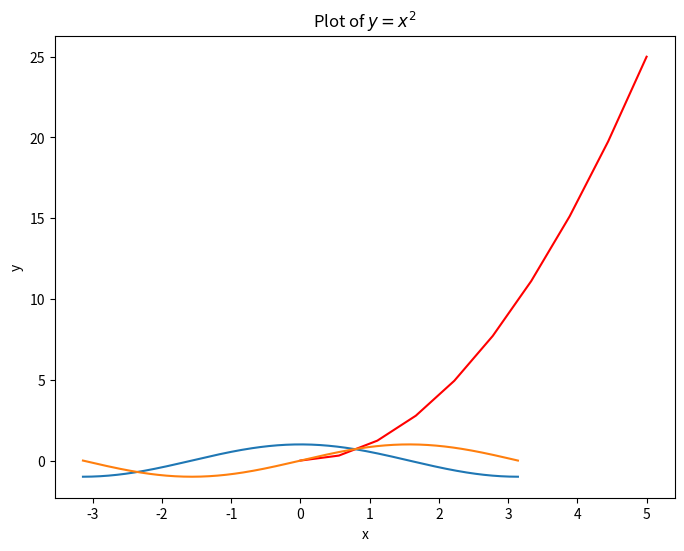
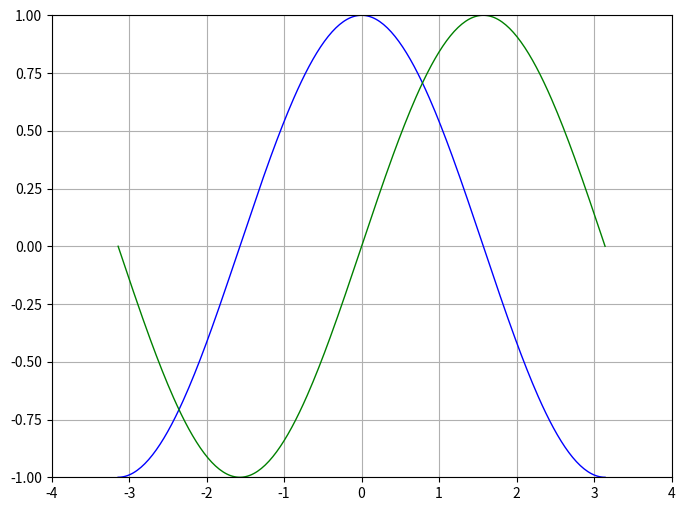
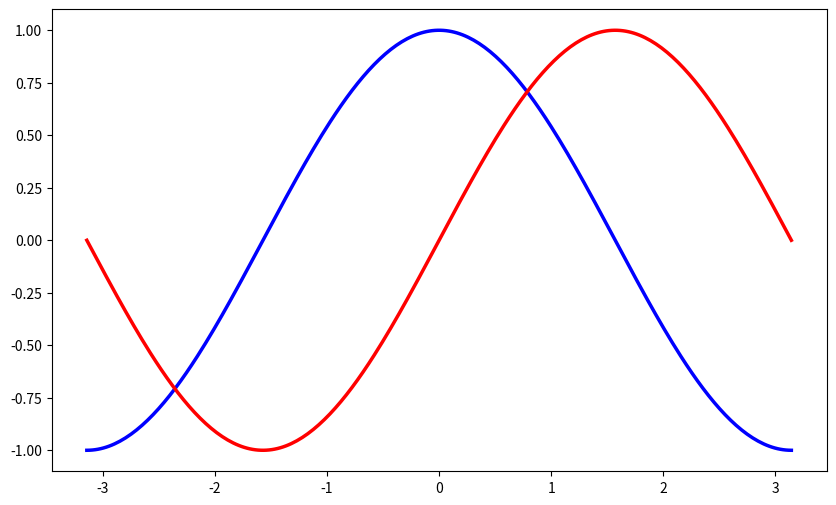
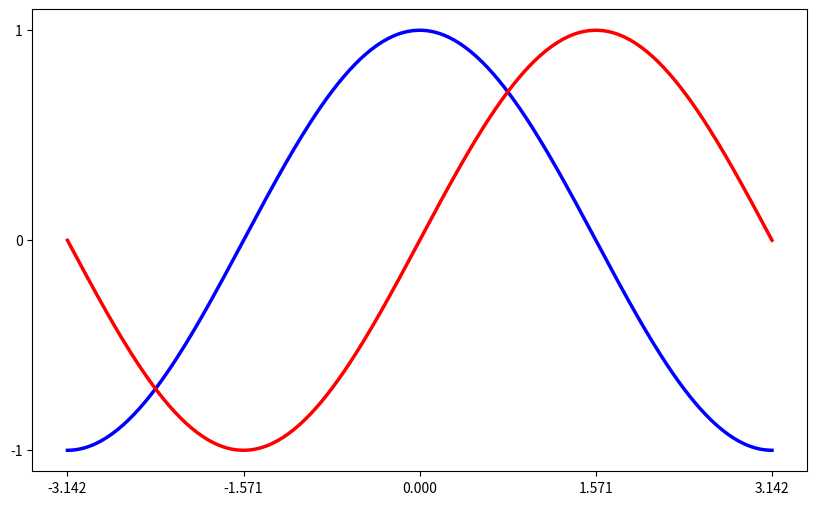
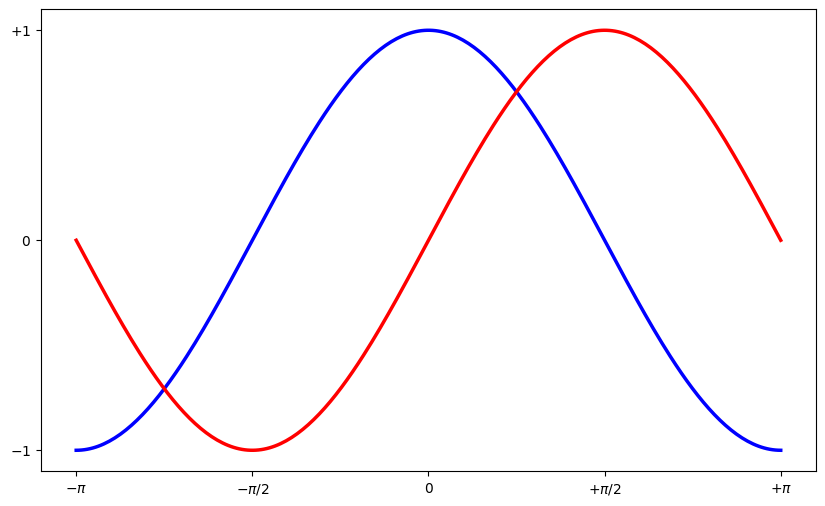
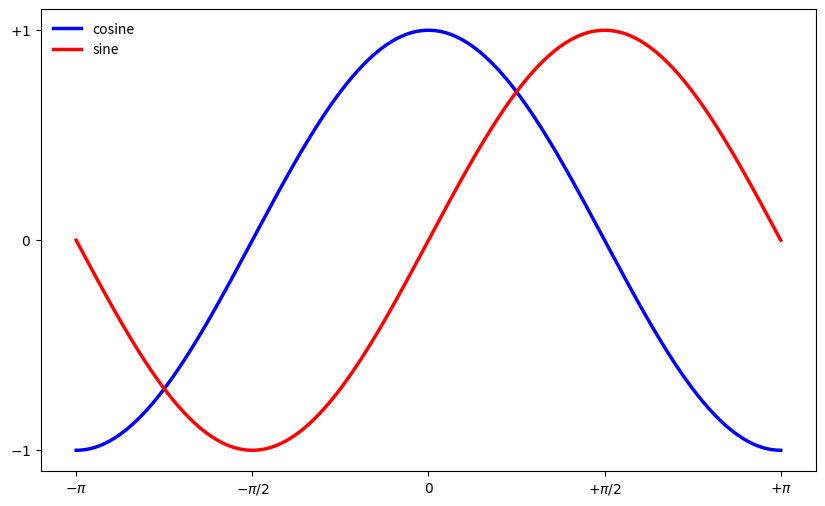
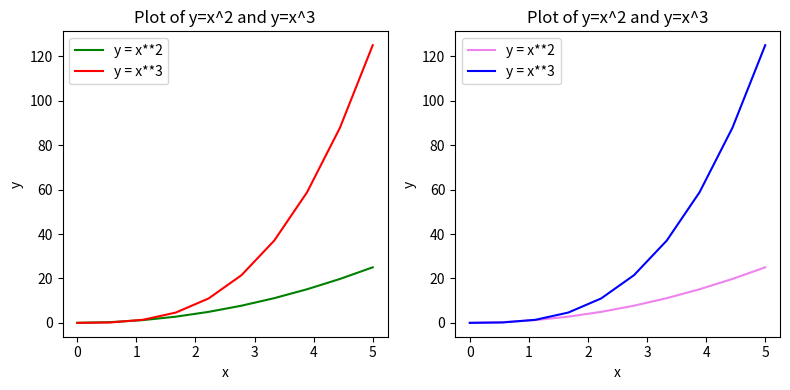
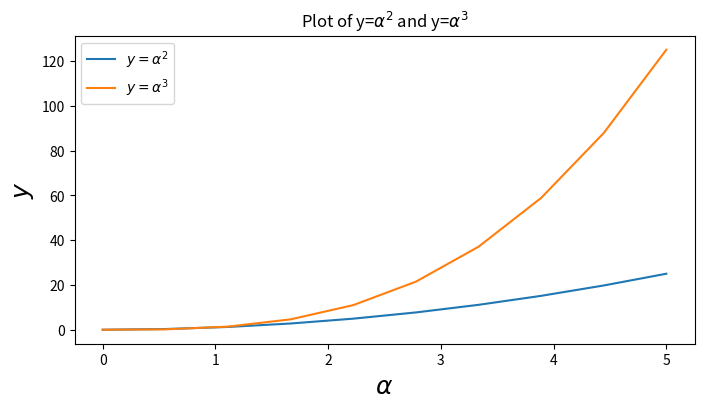
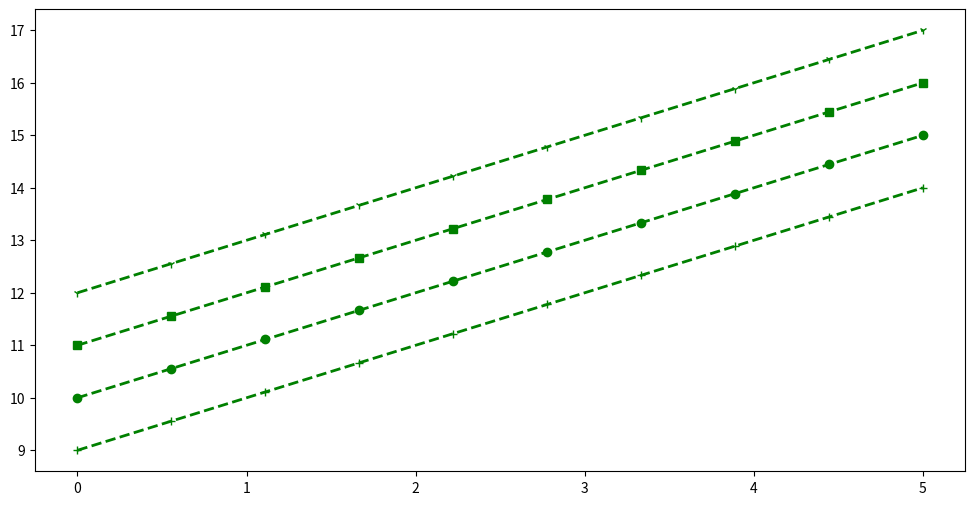
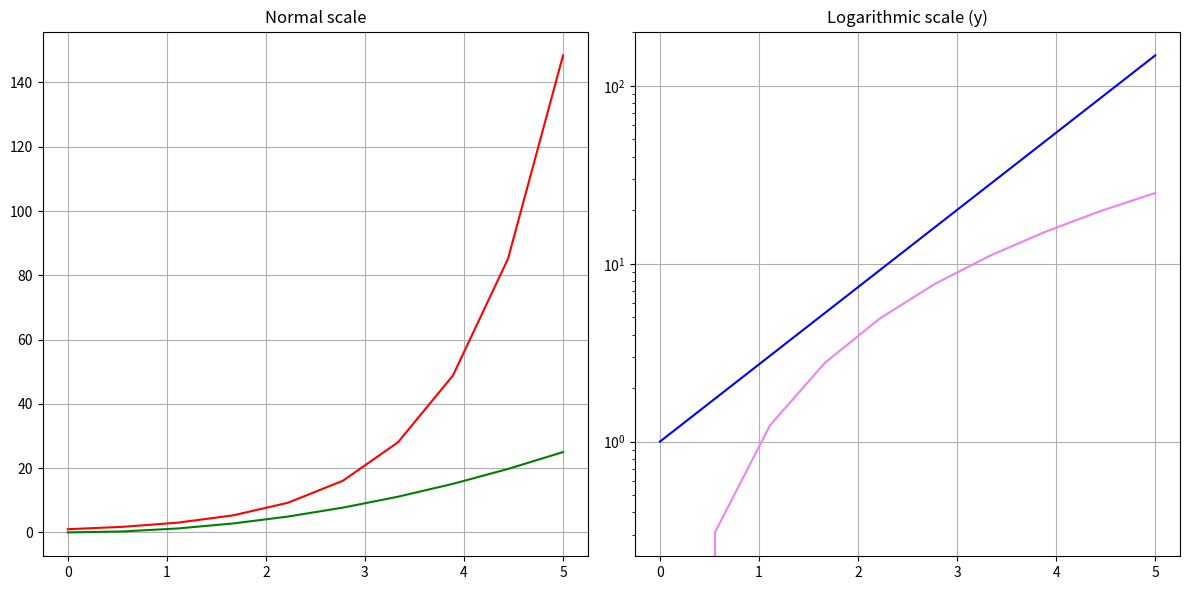
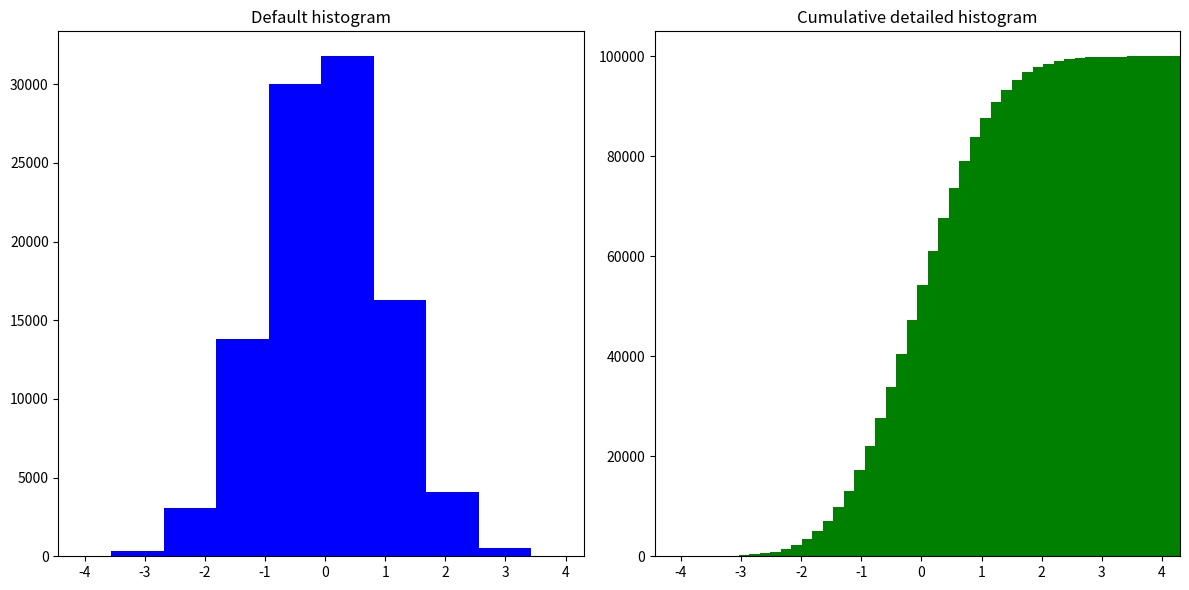
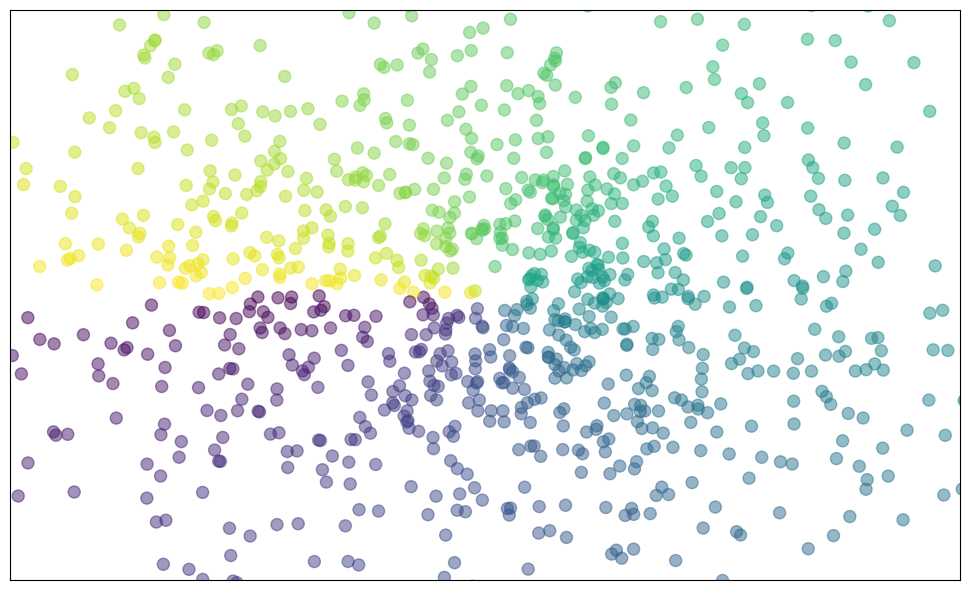
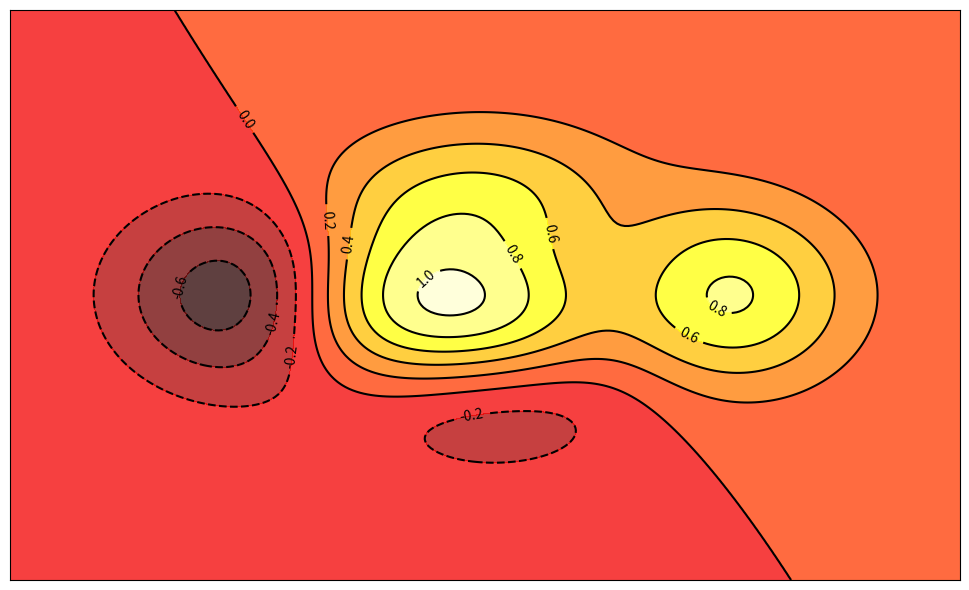
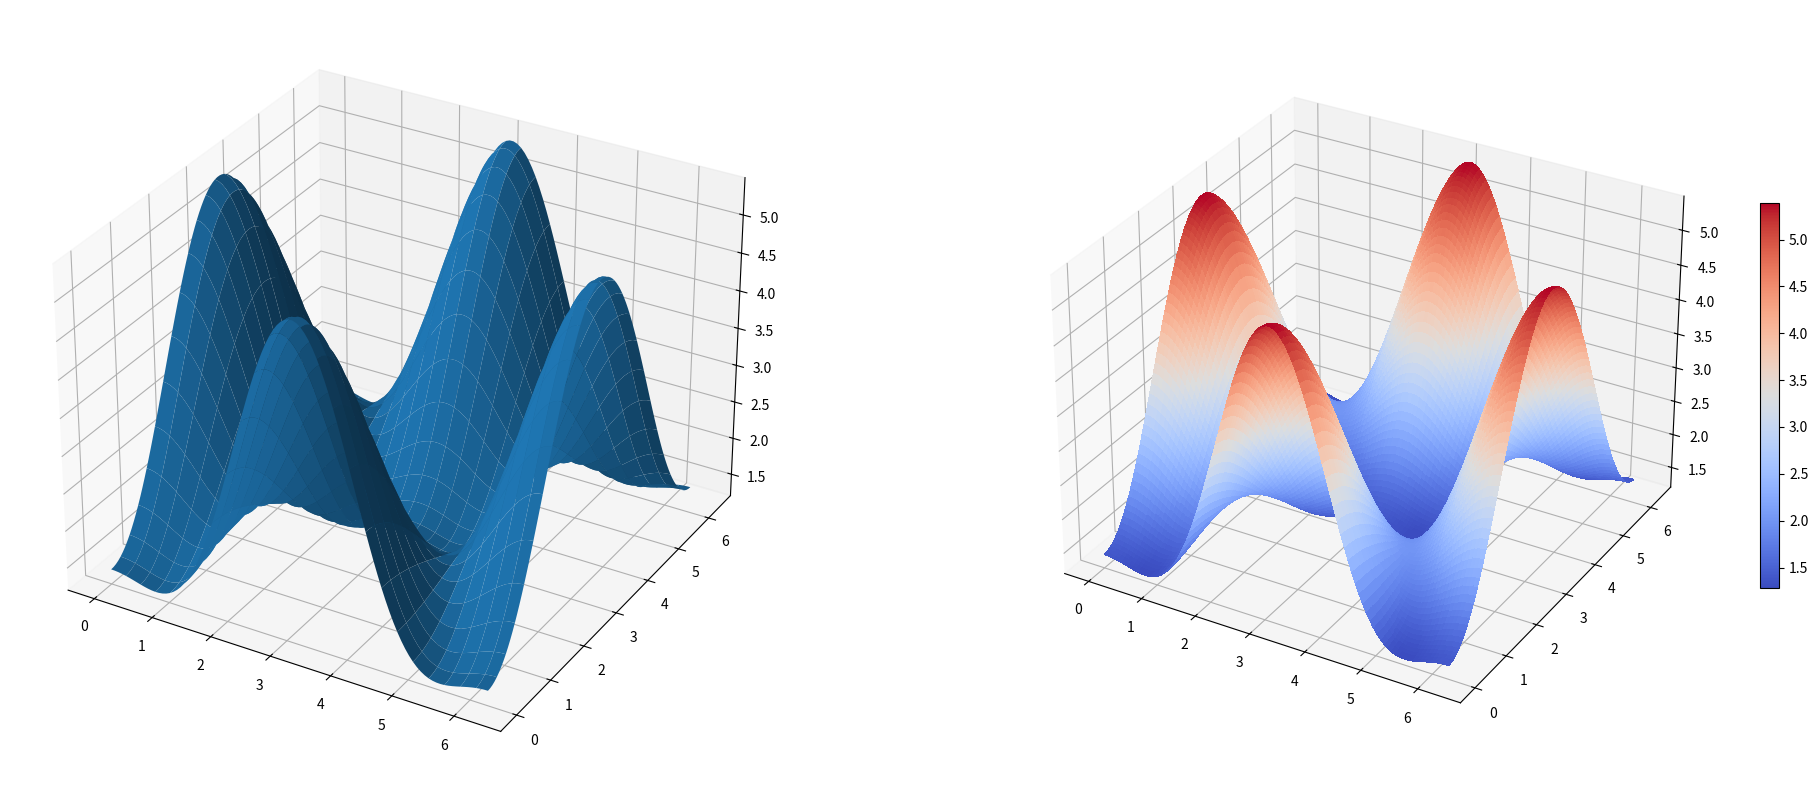
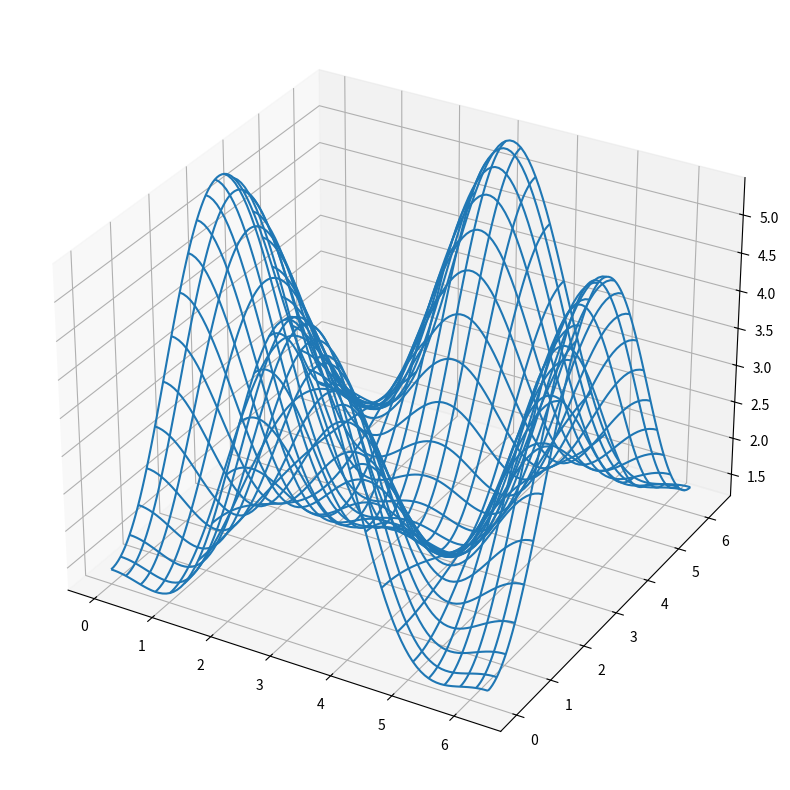

Source code (Python) for these figures, in order:
import numpy as np
import matplotlib
import matplotlib.pyplot as plt
from mpl_toolkits.mplot3d import Axes3D  # for 3D plotting

# check version
matplotlib.__version__

# get 10 linearly spaced points in the interval [0, 5)
x = np.linspace(0, 5, 10)
y = x ** 2

# create a figure/canvas of desired size
plt.figure(figsize=(8, 6))

# plot values; with a color `red`
plt.plot(x, y, 'r')

# give labels to the axes
plt.xlabel('x')
plt.ylabel('y')

# give a title to the plot
plt.title(r"Plot of $y=x^2$")
plt.show()

# 256 linearly spaced values between -pi and +pi
# both endpoints would be included; check (X[0], X[-1])
X = np.linspace(-np.pi, np.pi, 256, endpoint=True)

# compute cosine and sin values
C, S = np.cos(X), np.sin(X)

# plot both curves
plt.plot(X, C)
plt.plot(X, S)

# show the plot
plt.show()

# Create a new figure of size 800x600, using 100 dots per inch
plt.figure(figsize=(8, 6), dpi=100)

# Create a new subplot from a grid of 1x1
plt.subplot(111)

# Now, plot `cosine` using `blue` color with a continuous line of width 1 (pixel)
plt.plot(X, C, color="blue", linewidth=1.0, linestyle="-")

# And plot `sine` using `green` color with a continuous line of width 1 (pixel)
plt.plot(X, S, color="green", linewidth=1.0, linestyle="-")

# Set x limits to [-4, +4]
plt.xlim(-4.0, 4.0)

# Set y limits to [-1, +1]
plt.ylim(-1.0, 1.0)

# optionally, save the figure as a pdf using 72 dots per inch
plt.savefig("./sine_cosine.pdf", format='pdf', dpi=72)

# show grid
plt.grid(True)

# Show the plot on the screen
plt.show()

# set figure size and dpi (dots per inch)
plt.figure(figsize=(10, 6), dpi=80)

# Create a new subplot from a grid of 1x1
plt.subplot(111)

# customize color and line width
plt.plot(X, C, color="blue", linewidth=2.5, linestyle="-")
plt.plot(X, S, color="red",  linewidth=2.5, linestyle="-")

# set lower & upper bound by taking min & max value respectively
plt.xlim(X.min()*1.1, X.max()*1.1)
plt.ylim(C.min()*1.1, C.max()*1.1)

# optionally, save the figure as a pdf using 72 dots per inch
plt.savefig("./sine_cosine.pdf", format='pdf', dpi=80)

# show it on screen
plt.show()

# set figure size and dpi (dots per inch)
plt.figure(figsize=(10, 6), dpi=80)

# Create a new subplot from a grid of 1x1
plt.subplot(111)

# customize color and line width
plt.plot(X, C, color="blue", linewidth=2.5, linestyle="-")
plt.plot(X, S, color="red",  linewidth=2.5, linestyle="-")

# set lower & upper bound by taking min & max value respectively
plt.xlim(X.min()*1.1, X.max()*1.1)
plt.ylim(C.min()*1.1, C.max()*1.1)

# provide five tick values for x and 3 for y
plt.xticks([-np.pi, -np.pi/2, 0, np.pi/2, np.pi])
plt.yticks([-1, 0, +1])

# optionally, save the figure as a pdf using 72 dots per inch
plt.savefig("./sine_cosine.pdf", format='pdf', dpi=80)

# show it on screen
plt.show()

# set figure size and dpi (dots per inch)
plt.figure(figsize=(10, 6), dpi=80)

# Create a new subplot from a grid of 1x1
plt.subplot(111)

# customize color and line width
plt.plot(X, C, color="blue", linewidth=2.5, linestyle="-")
plt.plot(X, S, color="red",  linewidth=2.5, linestyle="-")

# set lower & upper bound by taking min & max value respectively
plt.xlim(X.min()*1.1, X.max()*1.1)
plt.ylim(C.min()*1.1, C.max()*1.1)

# provide five tick values for x and 3 for y
# and pass the corresponding label as a second argument.
plt.xticks([-np.pi, -np.pi/2, 0, np.pi/2, np.pi],
           [r'$-\pi$', r'$-\pi/2$', r'$0$', r'$+\pi/2$', r'$+\pi$'])

plt.yticks([-1, 0, +1],
           [r'$-1$', r'$0$', r'$+1$'])

# optionally, save the figure as a pdf using 72 dots per inch
plt.savefig("./sine_cosine.pdf", format='pdf', dpi=80)

# show it on screen
plt.show()


# set figure size and dpi (dots per inch)
plt.figure(figsize=(10, 6), dpi=80)

# Create a new subplot from a grid of 1x1
plt.subplot(111)

# customize color and line width
# `label` is essential for `plt.legend` to work
plt.plot(X, C, color="blue", linewidth=2.5, linestyle="-", label="cosine")
plt.plot(X, S, color="red",  linewidth=2.5, linestyle="-", label="sine")

# set lower & upper bound by taking min & max value respectively
plt.xlim(X.min()*1.1, X.max()*1.1)
plt.ylim(C.min()*1.1, C.max()*1.1)

# provide five tick values for x and 3 for y
# and pass the corresponding label as a second argument.
plt.xticks([-np.pi, -np.pi/2, 0, np.pi/2, np.pi],
           [r'$-\pi$', r'$-\pi/2$', r'$0$', r'$+\pi/2$', r'$+\pi$'])

plt.yticks([-1, 0, +1],
           [r'$-1$', r'$0$', r'$+1$'])

# show legend on the upper left side of the axes
plt.legend(loc='upper left', frameon=False)

# optionally, save the figure as a pdf using 72 dots per inch
plt.savefig("./sine_cosine.pdf", format='pdf', dpi=80)

# show it on screen
plt.show()


x = np.linspace(0, 5, 10)
y = x ** 2

fig, axes = plt.subplots(1, 2, figsize=(8,4), dpi=100)

# plot subplot 1
axes[0].plot(x, x**2, color="green", label="y = x**2")
axes[0].plot(x, x**3, color="red", label="y = x**3")
axes[0].legend(loc=2); # upper left corner
axes[0].set_xlabel('x')
axes[0].set_ylabel('y')
axes[0].set_title('Plot of y=x^2 and y=x^3')

# plot subplot 2
axes[1].plot(x, x**2, color="violet", label="y = x**2")
axes[1].plot(x, x**3, color="blue", label="y = x**3")
axes[1].legend(loc=2); # upper left corner
axes[1].set_xlabel('x')
axes[1].set_ylabel('y')
axes[1].set_title('Plot of y=x^2 and y=x^3')

# `fig.tight_layout()` automatically adjusts the positions of the axes on the figure canvas so that there is no overlapping content
# comment this out to see the difference
fig.tight_layout()

plt.show()

fig, ax = plt.subplots(figsize=(8,4), dpi=100)

ax.plot(x, x**2, label=r"$y = \alpha^2$")
ax.plot(x, x**3, label=r"$y = \alpha^3$")
ax.legend(loc=2) # upper left corner
ax.set_xlabel(r'$\alpha$', fontsize=18)
ax.set_ylabel(r'$y$', fontsize=18)
ax.set_title(r'Plot of y=$\alpha^{2}$ and y=$\alpha^{3}$')
plt.show()

fig, ax = plt.subplots(figsize=(12,6))

# possible marker symbols: marker = '+', 'o', '*', 's', ',', '.', '1', '2', '3', '4', ...
ax.plot(x, x+ 9, color="green", lw=2, ls='--', marker='+')
ax.plot(x, x+10, color="green", lw=2, ls='--', marker='o')
ax.plot(x, x+11, color="green", lw=2, ls='--', marker='s')
ax.plot(x, x+12, color="green", lw=2, ls='--', marker='1')

plt.show()

fig, axes = plt.subplots(1, 2, figsize=(12, 6))

# plot normal scale
axes[0].plot(x, np.exp(x), color="red")
axes[0].plot(x, x**2, color="green")
axes[0].set_title("Normal scale")
axes[0].grid()  # show grid

# plot `log` scale
axes[1].plot(x, np.exp(x), color="blue")
axes[1].plot(x, x**2, color="violet")
axes[1].set_yscale("log")
axes[1].set_title("Logarithmic scale (y)")
axes[1].grid()  # show grid

fig.tight_layout()
plt.show()

n = np.random.randn(100000)
fig, axes = plt.subplots(1, 2, figsize=(12, 6))

# plot default histogram
axes[0].hist(n, color="blue")
axes[0].set_title("Default histogram")
axes[0].set_xlim((np.min(n), np.max(n)))

# plot cumulative histogram
axes[1].hist(n, cumulative=True, bins=50, color="green")
axes[1].set_title("Cumulative detailed histogram")
axes[1].set_xlim((np.min(n), np.max(n)))

fig.tight_layout()
plt.show()

# set figure size and dpi (dots per inch)
plt.figure(figsize=(10, 6), dpi=80)

# Create a new subplot from a grid of 1x1
plt.subplot(111)

n = 1024
X = np.random.normal(0,1,n)
Y = np.random.normal(0,1,n)

# color is given by the angle between X & Y
T = np.arctan2(Y,X)

plt.axes([0.025, 0.025, 0.95, 0.95])

# The alpha blending value, between 0 (transparent) and 1 (opaque).
# s - marker size
# c - color
plt.scatter(X,Y, s=75, c=T, alpha=.5)

plt.xlim(-2.0, 2.0), plt.xticks([])
plt.ylim(-2.0, 2.0), plt.yticks([])
plt.show()

# set figure size and dpi (dots per inch)
plt.figure(figsize=(10, 6), dpi=80)

# Create a new subplot from a grid of 1x1
plt.subplot(111)


def f(x,y):
    return (1-x/2+x**5+y**3)*np.exp(-x**2-y**2)

n = 256
x = np.linspace(-3, 3, n)
y = np.linspace(-3, 3, n)
X,Y = np.meshgrid(x, y)

plt.axes([0.025, 0.025, 0.95, 0.95])

plt.contourf(X, Y, f(X,Y), 8, alpha=.75, cmap=plt.cm.hot)
C = plt.contour(X, Y, f(X,Y), 8, colors='black')
plt.clabel(C, inline=1, fontsize=10)

plt.xticks([]), plt.yticks([])
plt.show()


# create figure and set figure size and dpi (dots per inch)
fig = plt.figure(figsize=(10, 6), dpi=80)
ax = Axes3D(fig)

# inputs
X = np.arange(-4, 4, 0.25)
Y = np.arange(-4, 4, 0.25)

X, Y = np.meshgrid(X, Y)

# 3D surface
R = np.sqrt(X**2 + Y**2)
Z = np.sin(R)

ax.plot_surface(X, Y, Z, rstride=1, cstride=1, cmap=plt.cm.hot)
ax.contourf(X, Y, Z, zdir='z', offset=-2, cmap=plt.cm.hot)

# set z axis limit
ax.set_zlim(-3, 3)

plt.show()

alpha = 0.7
phi_ext = 2 * np.pi * 0.5

def flux_qubit_potential(phi_m, phi_p):
    return 2 + alpha - 2 * np.cos(phi_p)*np.cos(phi_m) - alpha * np.cos(phi_ext - 2*phi_p)

phi_m = np.linspace(0, 2*np.pi, 100)
phi_p = np.linspace(0, 2*np.pi, 100)
X,Y = np.meshgrid(phi_p, phi_m)
Z = flux_qubit_potential(X, Y).T

fig = plt.figure(figsize=(25, 10))

# `ax` is a 3D-aware axis instance, because of the projection='3d' keyword argument to add_subplot
ax = fig.add_subplot(1, 2, 1, projection='3d')

p = ax.plot_surface(X, Y, Z, rstride=4, cstride=4, linewidth=0)

# surface_plot with color grading and color bar
ax = fig.add_subplot(1, 2, 2, projection='3d')
p = ax.plot_surface(X, Y, Z, rstride=1, cstride=1, cmap=plt.cm.coolwarm, linewidth=0, antialiased=False)
cb = fig.colorbar(p, shrink=0.5)

plt.show()

fig = plt.figure(figsize=(25, 10))

# `ax` is a 3D-aware axis instance, because of the projection='3d' keyword argument to add_subplot
ax = fig.add_subplot(1, 1, 1, projection='3d')

# create and plot a wireframe
p = ax.plot_wireframe(X, Y, Z, rstride=4, cstride=4)

plt.show()

fig = plt.figure(figsize=(18, 8))

# `ax` is a 3D-aware axis instance, because of the projection='3d' keyword argument to add_subplot
ax = fig.add_subplot(1, 1, 1, projection='3d')

ax.plot_surface(X, Y, Z, rstride=4, cstride=4, alpha=0.25)
cset = ax.contour(X, Y, Z, zdir='z', offset=-np.pi, cmap=plt.cm.coolwarm)
cset = ax.contour(X, Y, Z, zdir='x', offset=-np.pi, cmap=plt.cm.coolwarm)
cset = ax.contour(X, Y, Z, zdir='y', offset=3*np.pi, cmap=plt.cm.coolwarm)

ax.set_xlim3d(-np.pi, 2*np.pi);
ax.set_ylim3d(0, 3*np.pi);
ax.set_zlim3d(-np.pi, 2*np.pi);

plt.show()

fig = plt.figure(figsize=(8, 8))

# `ax` is a 3D-aware axis instance, because of the projection='3d' keyword argument to add_subplot
ax = fig.add_subplot(2, 1, 1, projection='3d')
ax.plot_wireframe(X, Y, Z, rstride=4, cstride=4, alpha=0.25)
ax.view_init(30, 45)

# `ax` is a 3D-aware axis instance, because of the projection='3d' keyword argument to add_subplot
ax = fig.add_subplot(2,1,2, projection='3d')
ax.plot_wireframe(X, Y, Z, rstride=4, cstride=4, alpha=0.25)
ax.view_init(70, 30)

fig.tight_layout()